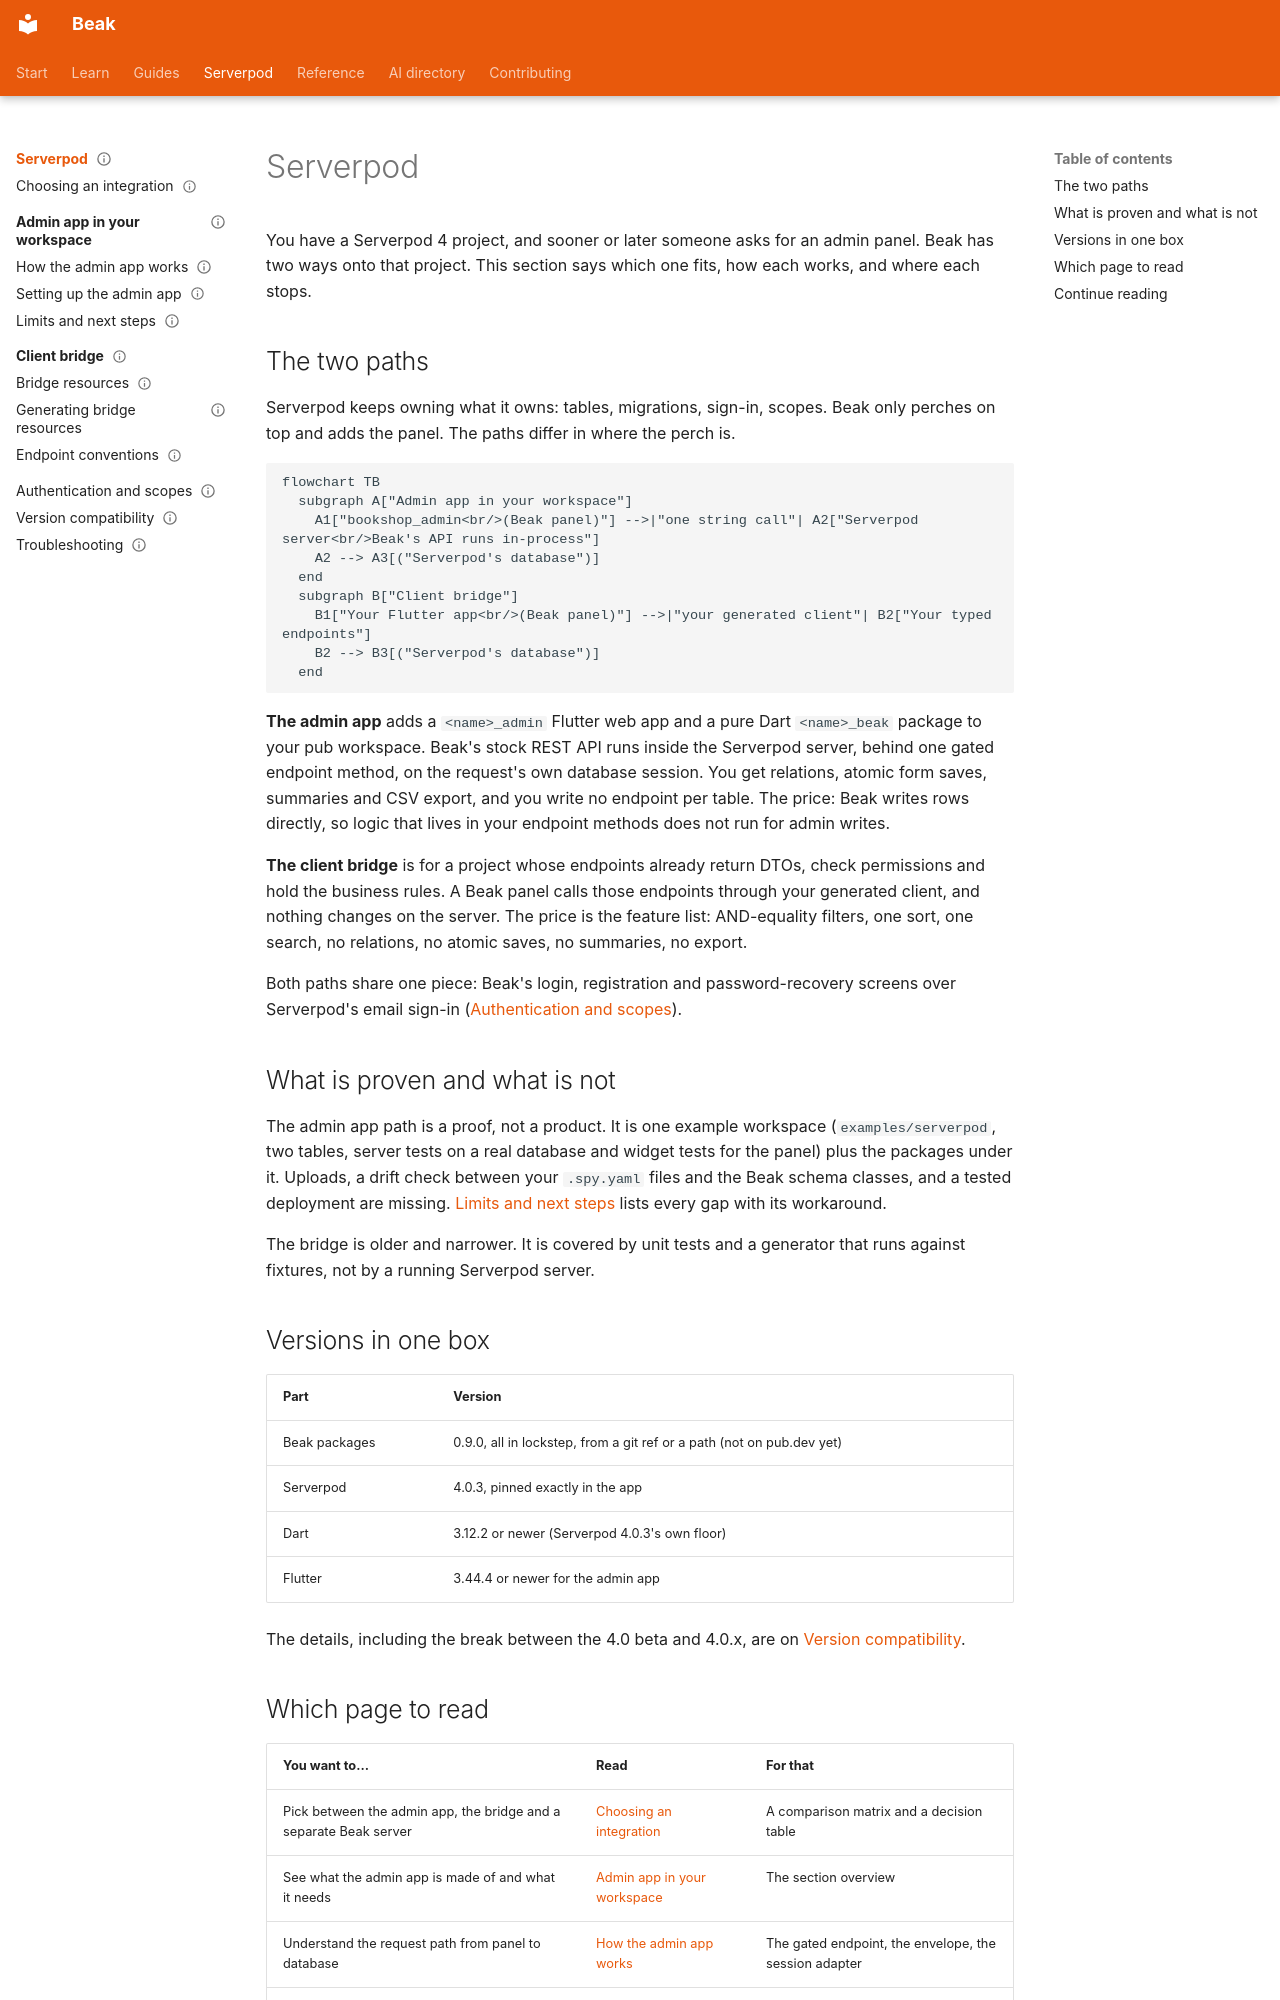

repository: SimonErich/beak · page: serverpod/index.html · generator: mkdocs

---
title: Serverpod
description: Two ways to put a Beak panel on a Serverpod 4 project, an admin app in your workspace or a client bridge over your endpoints, and where each one stops.
type: index
audience: [beginner, expert, agent]
status: stable
---

# Serverpod

You have a Serverpod 4 project, and sooner or later someone asks for an admin panel. Beak has two ways onto that project. This section says which one fits, how each works, and where each stops.

## The two paths

Serverpod keeps owning what it owns: tables, migrations, sign-in, scopes. Beak only perches on top and adds the panel. The paths differ in where the perch is.

```mermaid
flowchart TB
  subgraph A["Admin app in your workspace"]
    A1["bookshop_admin<br/>(Beak panel)"] -->|"one string call"| A2["Serverpod server<br/>Beak's API runs in-process"]
    A2 --> A3[("Serverpod's database")]
  end
  subgraph B["Client bridge"]
    B1["Your Flutter app<br/>(Beak panel)"] -->|"your generated client"| B2["Your typed endpoints"]
    B2 --> B3[("Serverpod's database")]
  end
```

**The admin app** adds a `<name>_admin` Flutter web app and a pure Dart `<name>_beak` package to your pub workspace. Beak's stock REST API runs inside the Serverpod server, behind one gated endpoint method, on the request's own database session. You get relations, atomic form saves, summaries and CSV export, and you write no endpoint per table. The price: Beak writes rows directly, so logic that lives in your endpoint methods does not run for admin writes.

**The client bridge** is for a project whose endpoints already return DTOs, check permissions and hold the business rules. A Beak panel calls those endpoints through your generated client, and nothing changes on the server. The price is the feature list: AND-equality filters, one sort, one search, no relations, no atomic saves, no summaries, no export.

Both paths share one piece: Beak's login, registration and password-recovery screens over Serverpod's email sign-in ([Authentication and scopes](authentication.md)).

## What is proven and what is not

The admin app path is a proof, not a product. It is one example workspace (`examples/serverpod`, two tables, server tests on a real database and widget tests for the panel) plus the packages under it. Uploads, a drift check between your `.spy.yaml` files and the Beak schema classes, and a tested deployment are missing. [Limits and next steps](admin-app/limits-and-next-steps.md) lists every gap with its workaround.

The bridge is older and narrower. It is covered by unit tests and a generator that runs against fixtures, not by a running Serverpod server.

## Versions in one box

| Part | Version |
| --- | --- |
| Beak packages | 0.9.0, all in lockstep, from a git ref or a path (not on pub.dev yet) |
| Serverpod | 4.0.3, pinned exactly in the app |
| Dart | 3.12.2 or newer (Serverpod 4.0.3's own floor) |
| Flutter | 3.44.4 or newer for the admin app |

The details, including the break between the 4.0 beta and 4.0.x, are on [Version compatibility](versions.md).
